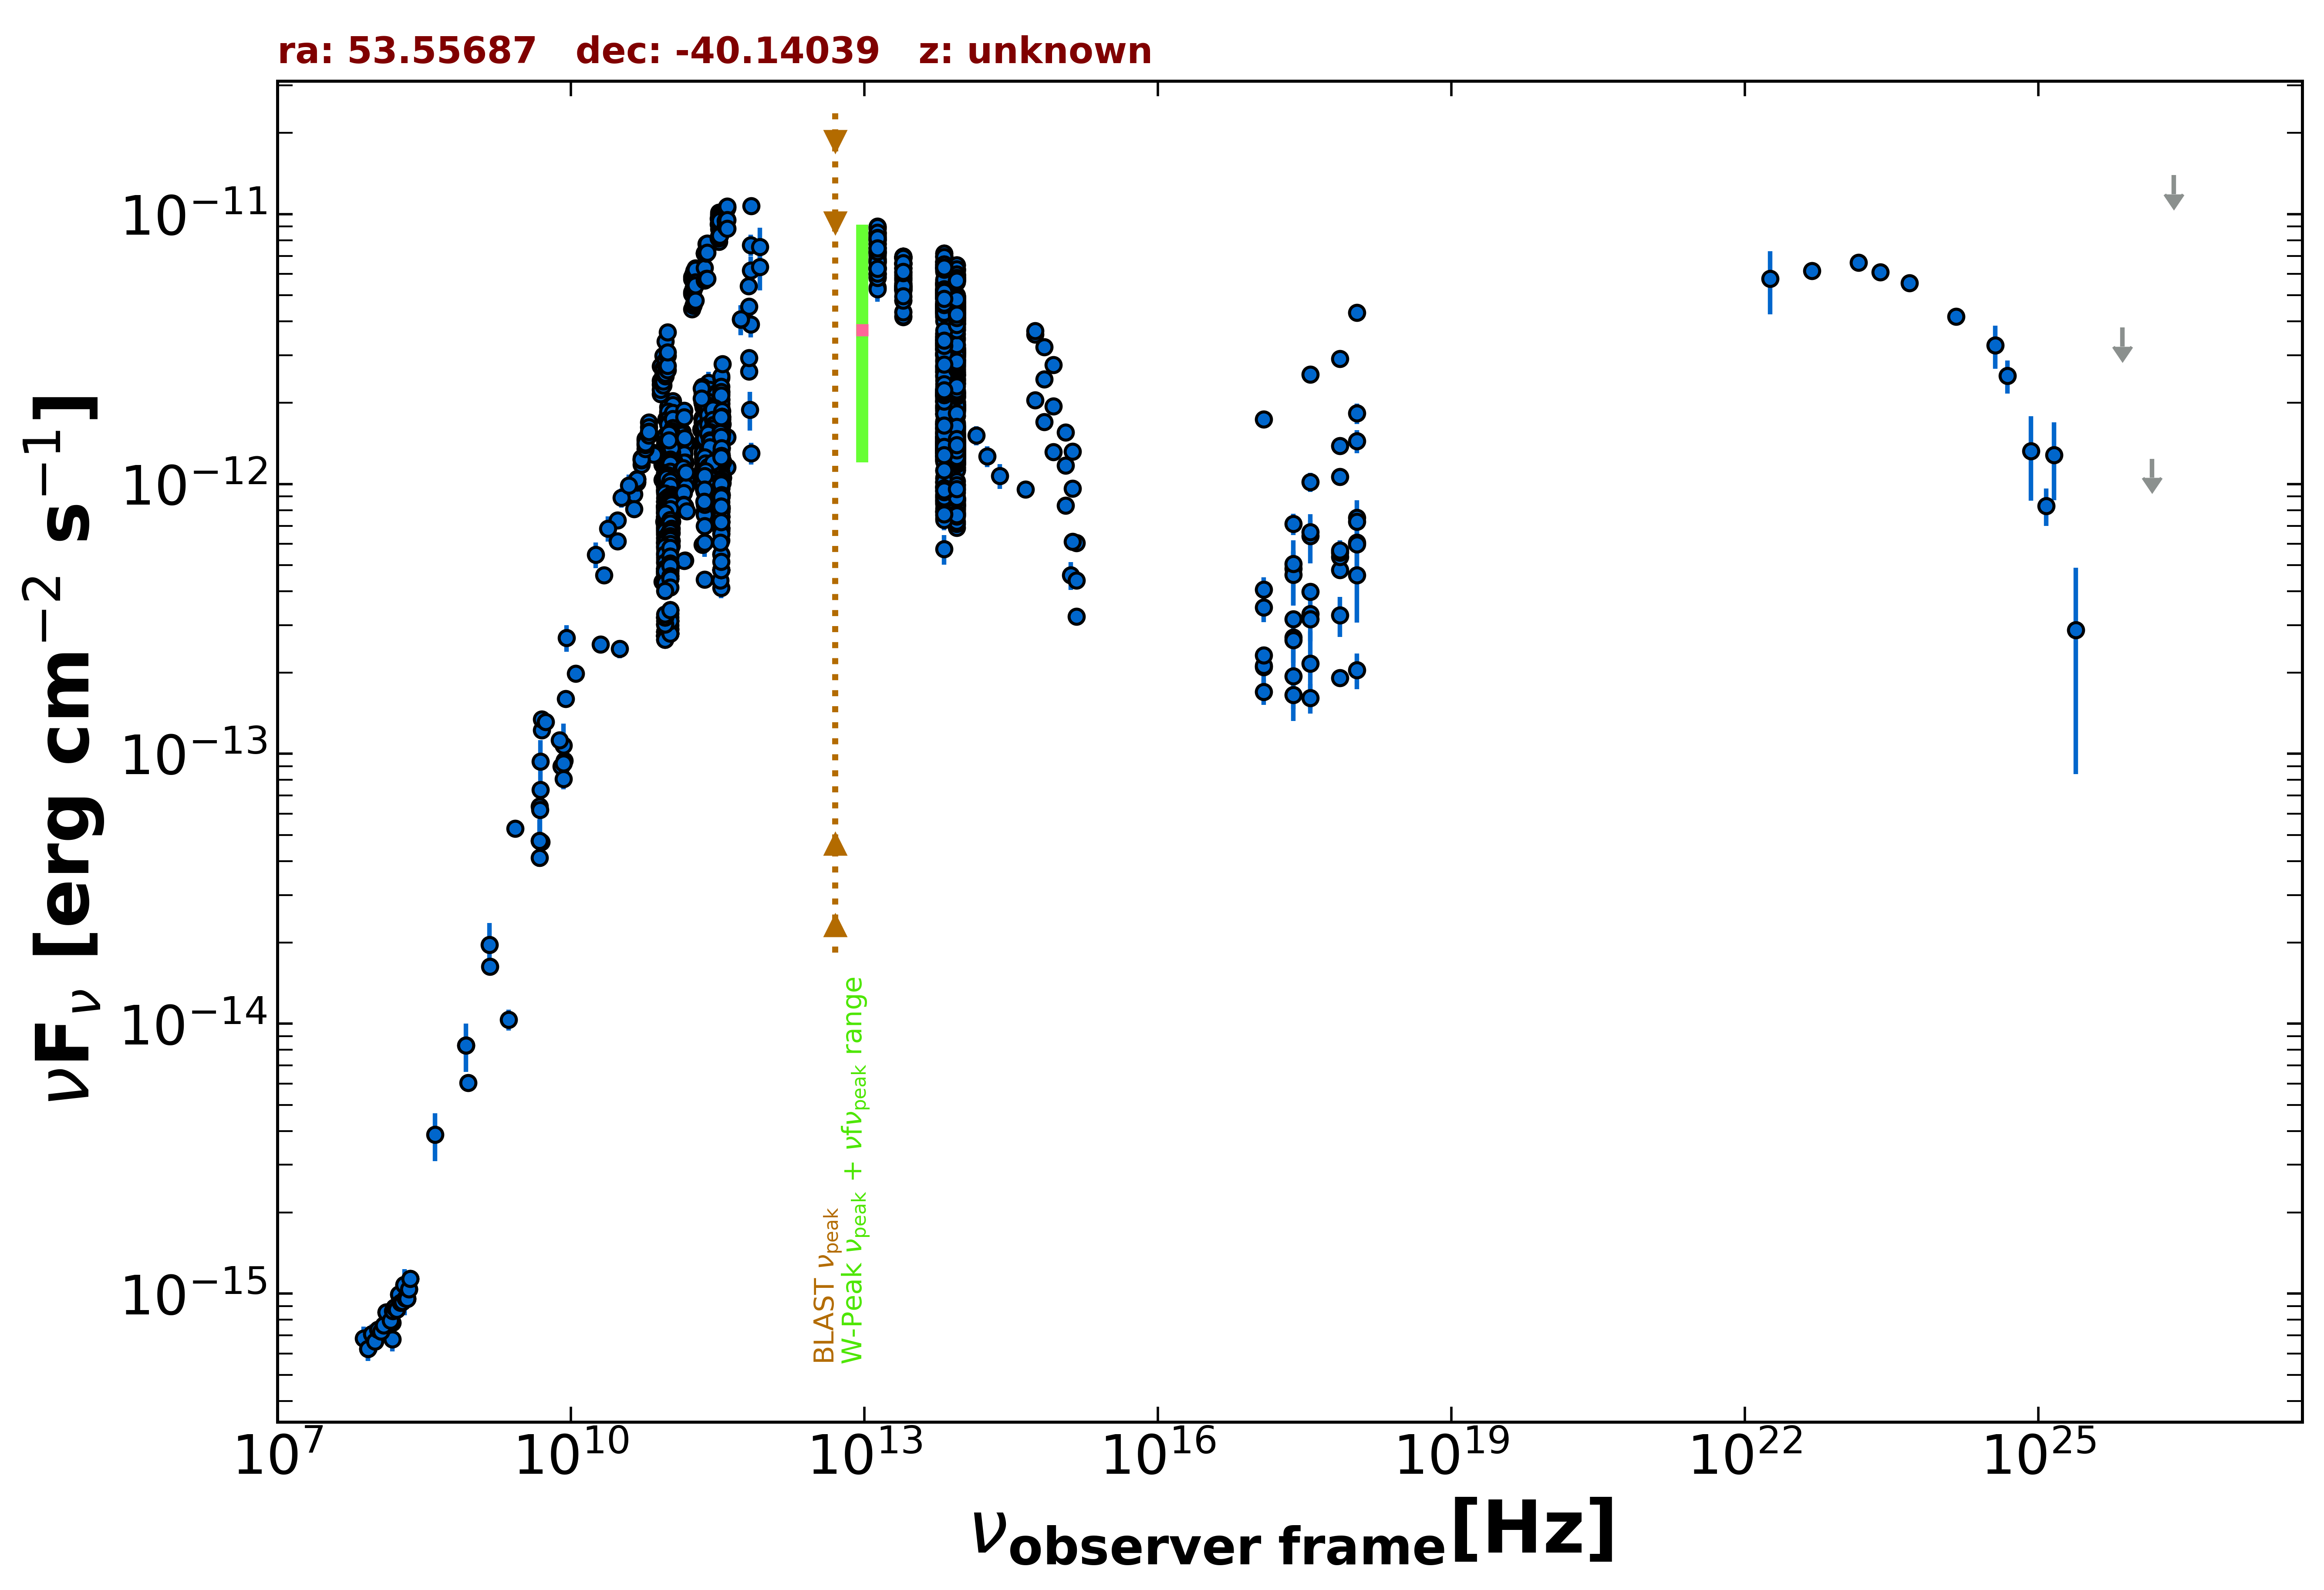

The file beside this chart, header and first rows:
freq., flux, err_flux, MJD_start, MJD_end, flag, catalog, reference
8.870e+08, 6.048e-15, 4.275e-16, 55000, 55000, , RACS, Hale et al. 2021  PASA  38  e058
8.430e+08, 8.316e-15, 2.505e-16, 55000, 55000, , SUMSS, Manch et al. 2003  MNRAS  342  1117
2.418e+17, 4.864e-13, 1.328e-13, 55000, 55000, , RASS, Boller et al. 2016  A&A  103  1
2.418e+17, 2.699e-13, 1.700e-14, 54887, 56457, , 1OUSX, Giommi et al. in preparation
1.209e+17, 2.095e-13, 1.390e-14, 54887, 56457, , 1OUSX, Giommi et al. in preparation
3.627e+17, 3.303e-13, 2.010e-14, 54887, 56457, , 1OUSX, Giommi et al. in preparation
7.253e+17, 4.810e-13, 1.700e-14, 54887, 56457, , 1OUSX, Giommi et al. in preparation
1.088e+18, 6.073e-13, 3.840e-14, 54887, 56457, , 1OUSX, Giommi et al. in preparation
7.253e+17, 2.908e-12, 9.500e-14, 55000, 55000, , 2SXPS, Evans et al. 2020  ApJS  247  54
1.209e+17, 1.739e-12, 1.065e-13, 55000, 55000, , 2SXPS, Evans et al. 2020  ApJS  247  54
3.627e+17, 2.543e-12, 1.395e-13, 55000, 55000, , 2SXPS, Evans et al. 2020  ApJS  247  54
1.088e+18, 4.319e-12, 2.475e-13, 55000, 55000, , 2SXPS, Evans et al. 2020  ApJS  247  54
1.500e+08, 6.786e-16, 6.860e-17, 55000, 55000, , TGSS150, Intema et al. 2017  A&A  598  A781
5.000e+09, 4.715e-14, 2.350e-15, 55000, 55000, , AT20G, Murphy et al. 2010  MNRAS  402  2403
8.000e+09, 8.992e-14, 4.480e-15, 55000, 55000, , AT20G, Murphy et al. 2010  MNRAS  402  2403
2.000e+10, 2.548e-13, 1.260e-14, 55000, 55000, , AT20G, Murphy et al. 2010  MNRAS  402  2403
4.800e+09, 4.766e-14, 8.150e-16, 55000, 55000, , ATPMN, McConnell et al. 2012  MNRAS  422  1527
8.600e+09, 9.451e-14, 4.300e-15, 55000, 55000, , ATPMN, McConnell et al. 2012  MNRAS  422  1527
8.400e+09, 8.067e-14, 0.000e+00, 55000, 55000, , CRATES, Healey et al. 2007  ApJS  171  61
5.009e+09, 1.222e-13, 5.000e-15, 55000, 55000, , KUEHR, Kuehr et al. 1981  A&AS  45  367
1.480e+09, 1.628e-14, 8.900e-16, 55000, 55000, , KUEHR, Kuehr et al. 1981  A&AS  45  367
8.960e+10, 7.258e-13, 1.703e-13, 55000, 55000, , KUEHR, Kuehr et al. 1981  A&AS  45  367
3.140e+10, 2.449e-13, 1.885e-14, 55000, 55000, , KUEHR, Kuehr et al. 1981  A&AS  45  367
4.900e+09, 7.350e-14, 3.920e-15, 55000, 55000, , KUEHR, Kuehr et al. 1981  A&AS  45  367
2.700e+09, 5.292e-14, 2.430e-15, 55000, 55000, , KUEHR, Kuehr et al. 1981  A&AS  45  367
5.009e+09, 1.342e-13, 5.050e-15, 55000, 55000, , KUEHR, Kuehr et al. 1981  A&AS  45  367
8.870e+09, 1.597e-13, 6.200e-15, 55000, 55000, , KUEHR, Kuehr et al. 1981  A&AS  45  367
4.800e+09, 6.389e-14, 3.360e-15, 55000, 55000, , PMN, Griffith et al. 1993-1996  VizieR  VIII/…
9.821e+10, 1.925e-12, 7.850e-14, 56108, 56108, , ALMA, Bonato et al. 2019  MNRAS  485  1188
1.097e+11, 2.030e-12, 9.900e-14, 56108, 56108, , ALMA, Bonato et al. 2019  MNRAS  485  1188
2.550e+11, 2.371e-12, 2.295e-13, 56128, 56128, , ALMA, Bonato et al. 2019  MNRAS  485  1188
1.097e+11, 1.931e-12, 9.850e-14, 56137, 56137, , ALMA, Bonato et al. 2019  MNRAS  485  1188
9.821e+10, 1.837e-12, 7.850e-14, 56137, 56137, , ALMA, Bonato et al. 2019  MNRAS  485  1188
1.063e+11, 1.849e-12, 6.400e-14, 56142, 56142, , ALMA, Bonato et al. 2019  MNRAS  485  1188
9.435e+10, 1.745e-12, 4.750e-14, 56142, 56142, , ALMA, Bonato et al. 2019  MNRAS  485  1188
9.435e+10, 1.736e-12, 4.700e-14, 56143, 56143, , ALMA, Bonato et al. 2019  MNRAS  485  1188
1.063e+11, 1.838e-12, 5.300e-14, 56143, 56143, , ALMA, Bonato et al. 2019  MNRAS  485  1188
1.097e+11, 1.964e-12, 5.500e-14, 56148, 56148, , ALMA, Bonato et al. 2019  MNRAS  485  1188
9.821e+10, 1.856e-12, 2.950e-14, 56148, 56148, , ALMA, Bonato et al. 2019  MNRAS  485  1188
9.821e+10, 1.738e-12, 6.850e-14, 56166, 56166, , ALMA, Bonato et al. 2019  MNRAS  485  1188
1.097e+11, 1.833e-12, 8.750e-14, 56166, 56166, , ALMA, Bonato et al. 2019  MNRAS  485  1188
3.433e+11, 2.471e-12, 1.375e-13, 56206, 56206, , ALMA, Bonato et al. 2019  MNRAS  485  1188
2.210e+11, 2.166e-12, 1.105e-13, 56206, 56206, , ALMA, Bonato et al. 2019  MNRAS  485  1188
1.088e+11, 1.675e-12, 8.700e-14, 56206, 56206, , ALMA, Bonato et al. 2019  MNRAS  485  1188
9.920e+10, 1.676e-12, 7.950e-14, 56206, 56206, , ALMA, Bonato et al. 2019  MNRAS  485  1188
3.433e+11, 2.506e-12, 2.405e-13, 56218, 56218, , ALMA, Bonato et al. 2019  MNRAS  485  1188
9.821e+10, 1.660e-12, 5.900e-14, 56220, 56220, , ALMA, Bonato et al. 2019  MNRAS  485  1188
1.097e+11, 1.745e-12, 7.700e-14, 56220, 56220, , ALMA, Bonato et al. 2019  MNRAS  485  1188
1.097e+11, 1.613e-12, 6.600e-14, 56237, 56237, , ALMA, Bonato et al. 2019  MNRAS  485  1188
1.097e+11, 1.514e-12, 4.350e-14, 56238, 56238, , ALMA, Bonato et al. 2019  MNRAS  485  1188
9.821e+10, 1.444e-12, 7.850e-14, 56238, 56238, , ALMA, Bonato et al. 2019  MNRAS  485  1188
1.097e+11, 1.613e-12, 4.400e-14, 56260, 56260, , ALMA, Bonato et al. 2019  MNRAS  485  1188
9.821e+10, 1.522e-12, 2.950e-14, 56260, 56260, , ALMA, Bonato et al. 2019  MNRAS  485  1188
9.821e+10, 1.041e-12, 3.900e-14, 56460, 56460, , ALMA, Bonato et al. 2019  MNRAS  485  1188
1.097e+11, 1.097e-12, 5.450e-14, 56474, 56474, , ALMA, Bonato et al. 2019  MNRAS  485  1188
3.433e+11, 1.407e-12, 1.715e-13, 56474, 56474, , ALMA, Bonato et al. 2019  MNRAS  485  1188
9.821e+10, 1.002e-12, 3.925e-14, 56474, 56474, , ALMA, Bonato et al. 2019  MNRAS  485  1188
3.433e+11, 1.373e-12, 1.370e-13, 56475, 56475, , ALMA, Bonato et al. 2019  MNRAS  485  1188
9.821e+10, 9.526e-13, 5.915e-14, 56481, 56481, , ALMA, Bonato et al. 2019  MNRAS  485  1188
3.433e+11, 1.167e-12, 1.370e-13, 56510, 56510, , ALMA, Bonato et al. 2019  MNRAS  485  1188
... 2,422 more rows
